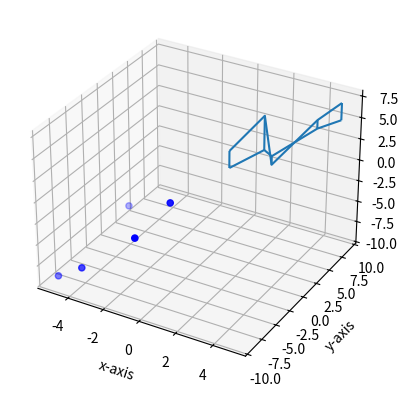

This figure's Python source:
import matplotlib.pyplot as plt
from mpl_toolkits.mplot3d import Axes3D
import numpy as np


fig = plt.figure()
ax = fig.add_subplot(111, projection='3d')

X = [1, 2, 3, 4, 5]
Y = [2, 5, 3, 8, 9]
Z = np.array([[1,2,3,4,5],[3, 6, 2, 5, 7]])
Xx, Yy, Zz = [-1, -2, -3, -4, -5], [-2, -5, -3, -8, -9], [-2, -5, -3, -8, -9]

# ax.scatter(X, Y, Z, c='red', marker='o')#scatter issue.!!!!
ax.scatter(Xx, Yy, Zz, c='blue', marker='o')#scatter issue.!!!!

dx = np.ones(10)#[1,1,1,...]
dx = np.ones
ax.set_xlabel('x-axis')
ax.set_ylabel('y-axis')
ax.set_zlabel('z-axis')

ax.plot_wireframe(X, Y, Z)
plt.show()